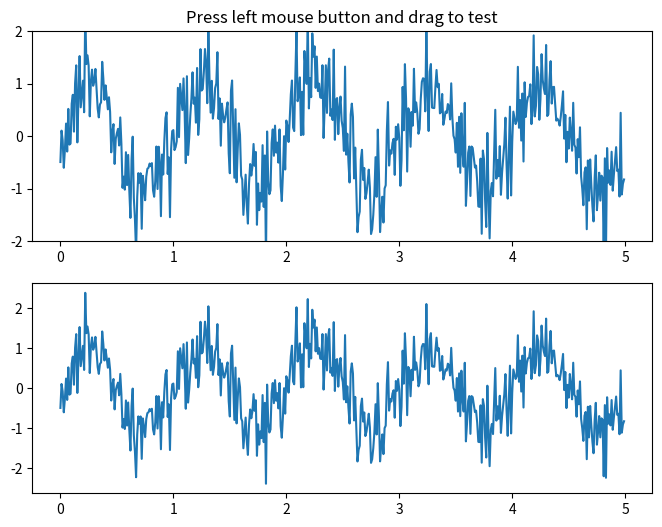

Reproduce this figure in Python. (Note: this script raises an exception after producing the figure.)
import numpy as np
import matplotlib.pyplot as plt
from matplotlib.widgets import SpanSelector

fig = plt.figure(figsize=(8, 6))
ax = fig.add_subplot(211)

x = np.arange(0.0, 5.0, 0.01)
y = np.sin(2*np.pi*x) + 0.5*np.random.randn(len(x))

ax.plot(x, y, '-')
ax.set_ylim(-2, 2)
ax.set_title('Press left mouse button and drag to test')

ax2 = fig.add_subplot(212)
line2, = ax2.plot(x, y, '-')

indices = []
def onselect(xmin, xmax):
    indmin, indmax = np.searchsorted(x, (xmin, xmax))
    indmax = min(len(x) - 1, indmax)

    thisx = x[indmin:indmax]
    thisy = y[indmin:indmax]
    line2.set_data(thisx, thisy)
    ax2.set_xlim(thisx[0], thisx[-1])
    ax2.set_ylim(thisy.min(), thisy.max())
    fig.canvas.draw_idle()
    #print(indmin, indmax)
    ab = [indmin, indmax]
    indices.append(ab)
    # save
    #np.savetxt("text.dat", np.c_[thisx, thisy])

# set useblit True on gtkagg for enhanced performance
span = SpanSelector(ax, onselect, 'horizontal', useblit=True,
                    rectprops=dict(alpha=0.5, facecolor='red'))

plt.show()
print(indices)